pico-8 play session: no input (idle), after a click and taps of 🅾, ❎, 🅾+❎, 🅾 in the second before t = 0

[t = 1 s] idle ~1s (no d-pad/buttons)
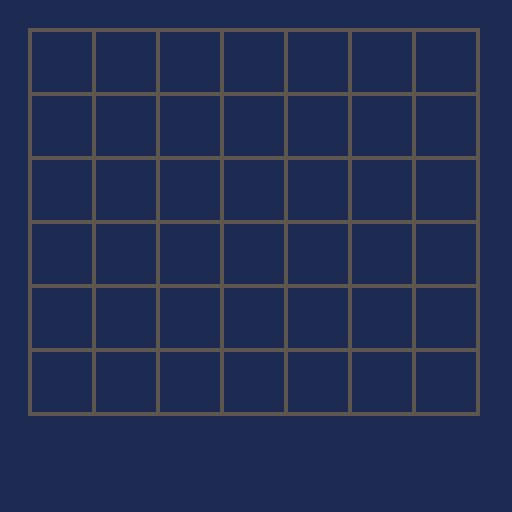

pico-8 cartridge
version 42
__lua__
--connect 4
--the sailor_dev

function _init()
	grdcolor=5
	grdcol=7
	grdrow=6
	grdsiz=16
	grdoffx=9
	grdoffy=9
	
	_upd=upd_game
	_drw=drw_game
end

function _update60()
	_upd()
end

function _draw()
	_drw()
end
-->8
--updates
function upd_game()
	
end
-->8
--draws
function drw_game()
	cls(1)
	
	--grid
	for c=1,grdcol do
		for r=1,grdrow do
			rect(
				-grdoffx+(c*grdsiz),
				-grdoffy+(r*grdsiz),
				-grdoffx+(c*grdsiz)+grdsiz,
				-grdoffy+(r*grdsiz)+grdsiz,
				grdcolor
			)
		end
	end
end
__gfx__
00000000000000000000000000000000000000000000000000000000000000000000000000000000000000000000000000000000000000000000000000000000
00000000000000000000000000000000000000000000000000000000000000000000000000000000000000000000000000000000000000000000000000000000
00700700000000000000000000000000000000000000000000000000000000000000000000000000000000000000000000000000000000000000000000000000
00077000000000000000000000000000000000000000000000000000000000000000000000000000000000000000000000000000000000000000000000000000
00077000000000000000000000000000000000000000000000000000000000000000000000000000000000000000000000000000000000000000000000000000
00700700000000000000000000000000000000000000000000000000000000000000000000000000000000000000000000000000000000000000000000000000
